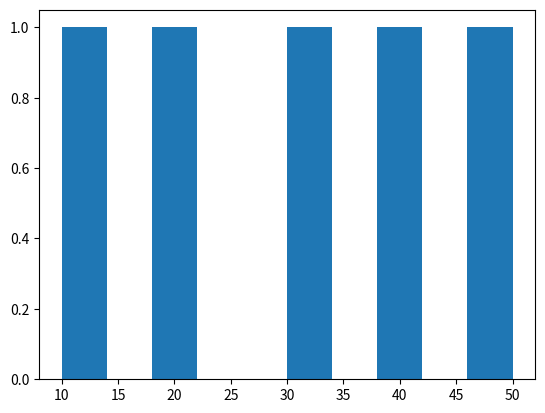

Write the Python code that produced this figure.
import pandas as pd
import matplotlib.pyplot as plt

z = [10, 20, 30, 40, 50]
plt.hist(z)
plt.show()
